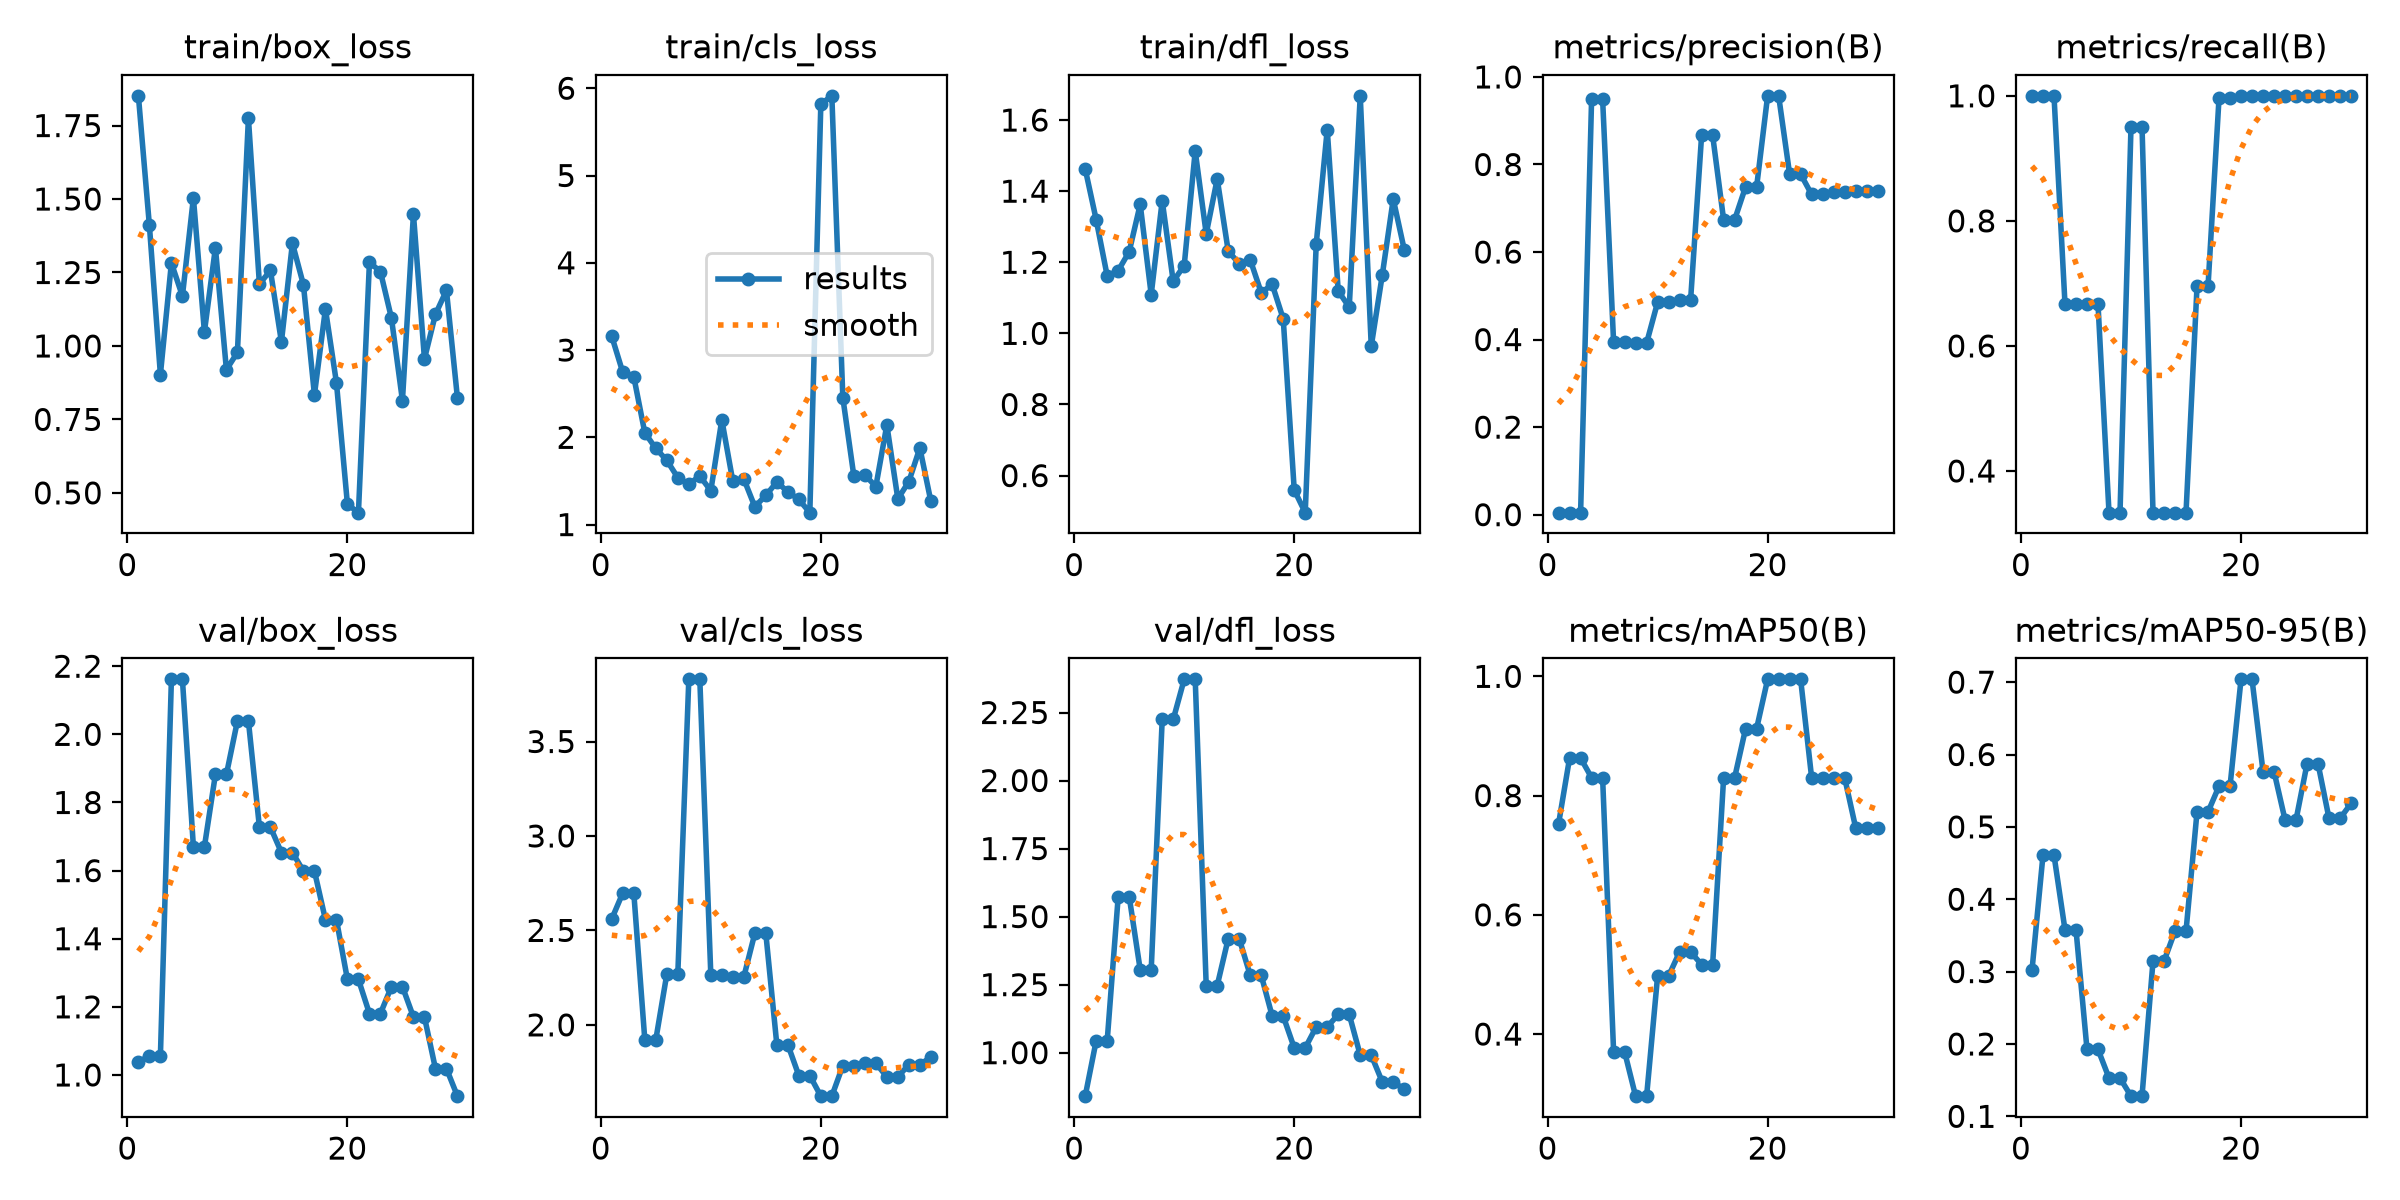

The file beside this chart, header and first rows:
epoch, time, train/box_loss, train/cls_loss, train/dfl_loss, metrics/precision(B), metrics/recall(B), metrics/mAP50(B), metrics/mAP50-95(B), val/box_loss, val/cls_loss, val/dfl_loss, lr/pg0, lr/pg1, lr/pg2
1, 4.375, 1.851, 3.156, 1.463, 0.00479, 1, 0.753, 0.3018, 1.038, 2.561, 0.8402, 0.0003333, 0.0003333, 0.0003333
2, 7.556, 1.41, 2.744, 1.32, 0.00456, 1, 0.863, 0.461, 1.056, 2.698, 1.044, 0.000967, 0.000967, 0.000967
3, 10.32, 0.9028, 2.693, 1.162, 0.00456, 1, 0.863, 0.461, 1.056, 2.698, 1.044, 0.001557, 0.001557, 0.001557
4, 13.14, 1.282, 2.052, 1.176, 0.9497, 0.6667, 0.83, 0.3578, 2.162, 1.921, 1.573, 0.001802, 0.001802, 0.001802
5, 16.78, 1.17, 1.873, 1.23, 0.9497, 0.6667, 0.83, 0.3578, 2.162, 1.921, 1.573, 0.001736, 0.001736, 0.001736
6, 20.25, 1.504, 1.736, 1.363, 0.3934, 0.6667, 0.3702, 0.1925, 1.67, 2.268, 1.305, 0.00167, 0.00167, 0.00167
7, 23.55, 1.048, 1.538, 1.109, 0.3934, 0.6667, 0.3702, 0.1925, 1.67, 2.268, 1.305, 0.001604, 0.001604, 0.001604
8, 27, 1.334, 1.463, 1.373, 0.3922, 0.3333, 0.2958, 0.153, 1.882, 3.829, 2.224, 0.001538, 0.001538, 0.001538
9, 30.29, 0.9192, 1.556, 1.146, 0.3922, 0.3333, 0.2958, 0.153, 1.882, 3.829, 2.224, 0.001472, 0.001472, 0.001472
10, 34.09, 0.9781, 1.388, 1.191, 0.4853, 0.9509, 0.4975, 0.1279, 2.039, 2.265, 2.372, 0.001406, 0.001406, 0.001406
11, 37.13, 1.775, 2.201, 1.513, 0.4853, 0.9509, 0.4975, 0.1279, 2.039, 2.265, 2.372, 0.00134, 0.00134, 0.00134
12, 40.27, 1.211, 1.497, 1.28, 0.4911, 0.3333, 0.5377, 0.3145, 1.728, 2.254, 1.247, 0.001274, 0.001274, 0.001274
13, 43.44, 1.257, 1.523, 1.434, 0.4911, 0.3333, 0.5377, 0.3145, 1.728, 2.254, 1.247, 0.001208, 0.001208, 0.001208
14, 46.69, 1.014, 1.205, 1.232, 0.8669, 0.3333, 0.5165, 0.356, 1.653, 2.484, 1.419, 0.001142, 0.001142, 0.001142
15, 49.89, 1.349, 1.334, 1.196, 0.8669, 0.3333, 0.5165, 0.356, 1.653, 2.484, 1.419, 0.001076, 0.001076, 0.001076
16, 53.47, 1.208, 1.488, 1.207, 0.6738, 0.6951, 0.83, 0.5207, 1.599, 1.895, 1.284, 0.00101, 0.00101, 0.00101
17, 57.38, 0.8338, 1.375, 1.114, 0.6738, 0.6951, 0.83, 0.5207, 1.599, 1.895, 1.284, 0.000944, 0.000944, 0.000944
18, 61.54, 1.126, 1.289, 1.138, 0.7491, 0.9965, 0.9125, 0.5563, 1.456, 1.732, 1.134, 0.000878, 0.000878, 0.000878
19, 66.16, 0.8754, 1.137, 1.041, 0.7491, 0.9965, 0.9125, 0.5563, 1.456, 1.732, 1.134, 0.000812, 0.000812, 0.000812
20, 70.82, 0.4614, 5.818, 0.5596, 0.9568, 1, 0.995, 0.7039, 1.28, 1.623, 1.018, 0.000746, 0.000746, 0.000746
21, 74.83, 0.4327, 5.913, 0.4957, 0.9568, 1, 0.995, 0.7039, 1.28, 1.623, 1.018, 0.00068, 0.00068, 0.00068
22, 78.68, 1.285, 2.454, 1.252, 0.778, 1, 0.995, 0.5764, 1.18, 1.784, 1.095, 0.000614, 0.000614, 0.000614
23, 82.19, 1.253, 1.558, 1.573, 0.778, 1, 0.995, 0.5764, 1.18, 1.784, 1.095, 0.000548, 0.000548, 0.000548
24, 85.53, 1.095, 1.571, 1.119, 0.7316, 1, 0.83, 0.5098, 1.259, 1.797, 1.14, 0.000482, 0.000482, 0.000482
25, 89.3, 0.8141, 1.435, 1.074, 0.7316, 1, 0.83, 0.5098, 1.259, 1.797, 1.14, 0.000416, 0.000416, 0.000416
26, 93.5, 1.449, 2.142, 1.668, 0.7377, 1, 0.83, 0.5872, 1.17, 1.725, 0.9909, 0.00035, 0.00035, 0.00035
27, 97.21, 0.9558, 1.294, 0.9639, 0.7377, 1, 0.83, 0.5872, 1.17, 1.725, 0.9909, 0.000284, 0.000284, 0.000284
28, 100.7, 1.108, 1.493, 1.163, 0.739, 1, 0.7462, 0.5116, 1.019, 1.789, 0.8929, 0.000218, 0.000218, 0.000218
29, 104.2, 1.189, 1.878, 1.378, 0.739, 1, 0.7462, 0.5116, 1.019, 1.789, 0.8929, 0.000152, 0.000152, 0.000152
30, 107.7, 0.8226, 1.268, 1.235, 0.7395, 1, 0.7462, 0.5324, 0.9378, 1.829, 0.865, 8.6e-05, 8.6e-05, 8.6e-05
